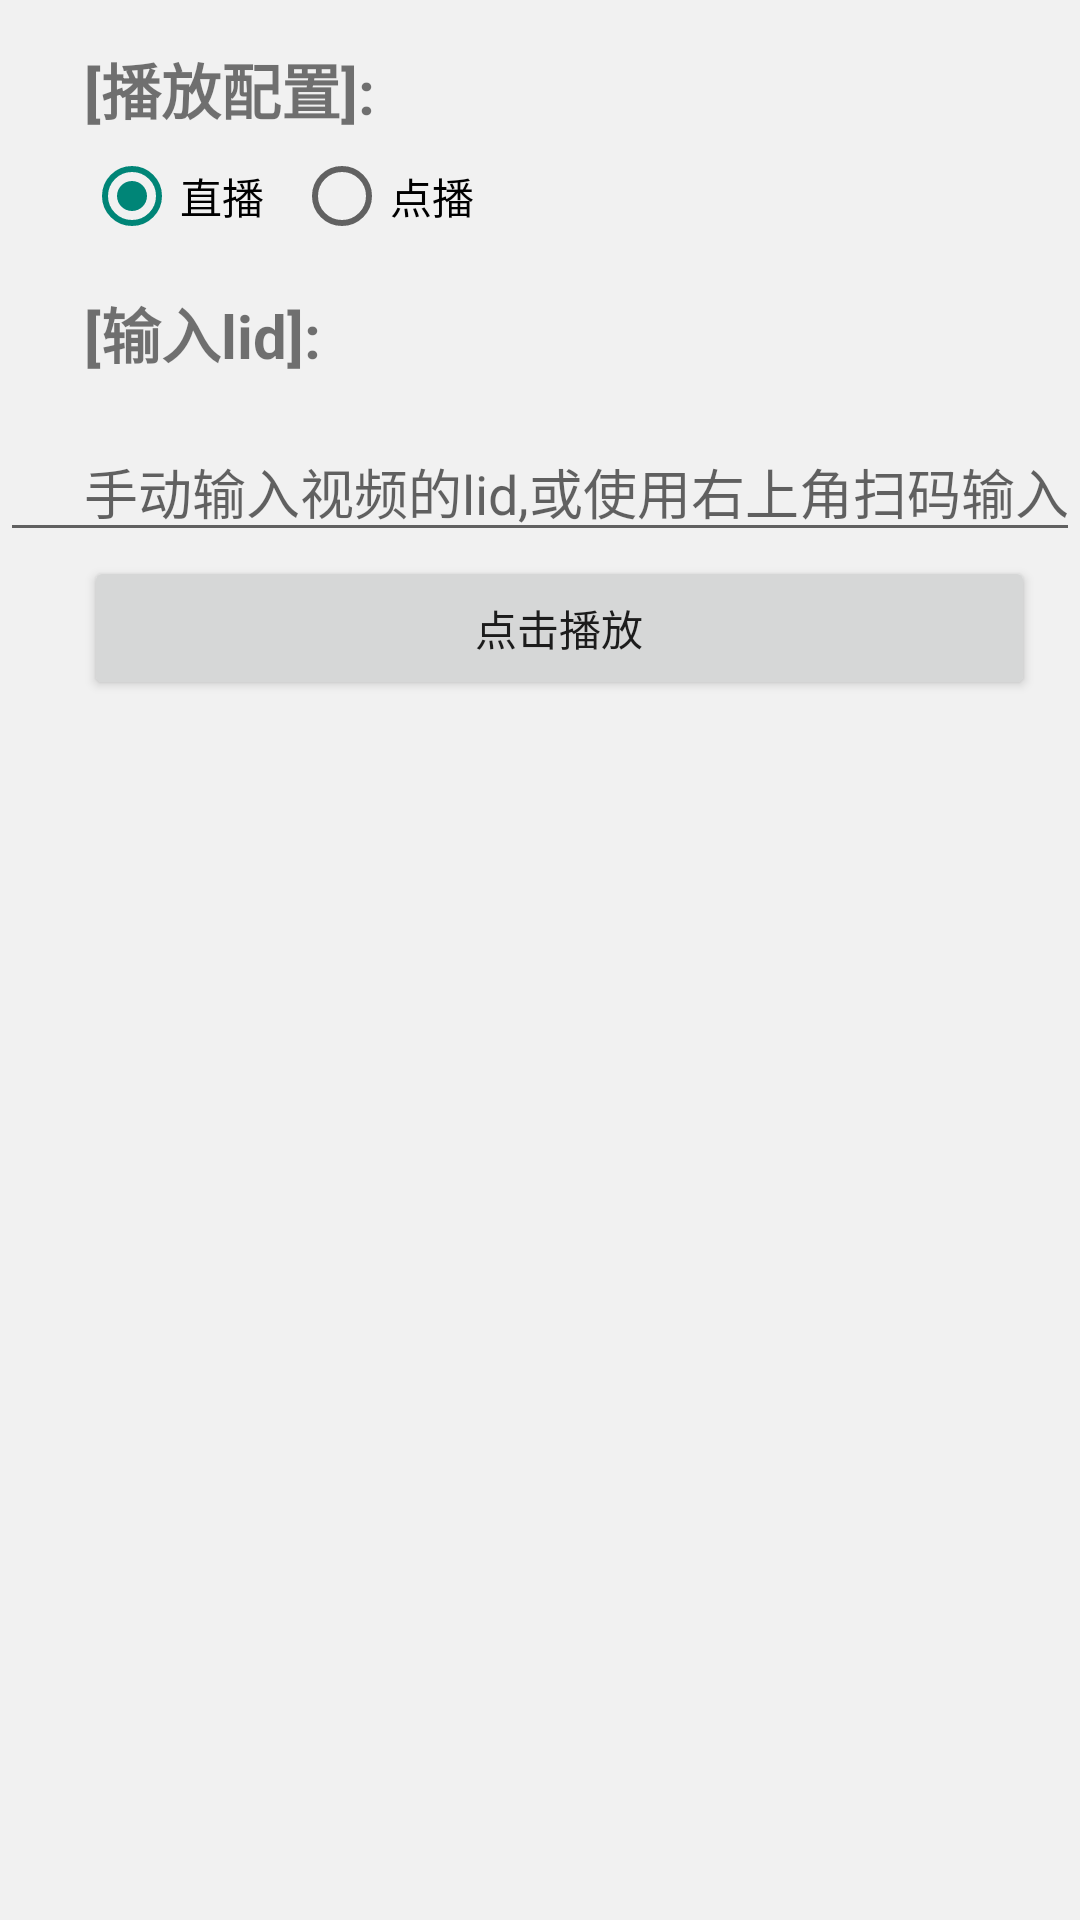

Here is an Android app screen rendered from its layout file. Give the layout XML and the strings, colors and styles it references.
<!-- AndroidManifest.xml: application theme AppTheme -->
<!-- res/layout/activity_play_options.xml -->
<LinearLayout xmlns:android="http://schemas.android.com/apk/res/android"
              xmlns:app="http://schemas.android.com/apk/res-auto"
              android:layout_width="match_parent"
              android:layout_height="match_parent"
              android:background="@color/color_grey_bkg"
              android:layout_centerVertical="true"
              android:orientation="vertical">

    <TextView
        android:layout_width="match_parent"
        android:layout_height="wrap_content"
        android:layout_marginTop="15dp"
        android:paddingLeft="28dp"
        android:text="@string/pls_choose_setting"
        android:textSize="20sp"
        android:textStyle="bold"/>

    <RadioGroup
        android:id="@+id/streaming_type_group"
        android:layout_width="match_parent"
        android:layout_height="wrap_content"
        android:orientation="horizontal"
        android:layout_marginLeft="28dp"
        android:layout_marginTop="5dp" >

        <RadioButton
            android:id="@+id/radiobutton_live"
            android:layout_width="wrap_content"
            android:layout_height="wrap_content"
            android:text="@string/live_streaming"
            android:checked="true" />

        <RadioButton
            android:id="@+id/radiobutton_playback"
            android:layout_width="wrap_content"
            android:layout_height="wrap_content"
            android:text="@string/playback"
            android:layout_marginLeft="10dp" />

    </RadioGroup>

    <TextView
        android:layout_width="match_parent"
        android:layout_height="wrap_content"
        android:layout_marginTop="15dp"
        android:paddingLeft="28dp"
        android:text="@string/pls_choose_support"
        android:textSize="20sp"
        android:textStyle="bold"
        android:visibility="gone"/>

    <RadioGroup
        android:id="@+id/live_play_support_group"
        android:layout_width="match_parent"
        android:layout_height="wrap_content"
        android:orientation="vertical"
        android:layout_marginLeft="28dp"
        android:layout_marginTop="5dp"
        android:visibility="gone">

        <RadioButton
            android:id="@+id/radiobutton_rtmp"
            android:layout_width="wrap_content"
            android:layout_height="wrap_content"
            android:text="@string/rtmp"
            android:checked="true" />

        <RadioButton
            android:id="@+id/radiobutton_http_flv"
            android:layout_width="wrap_content"
            android:layout_height="wrap_content"
            android:text="@string/http_flv" />

        <RadioButton
            android:id="@+id/radiobutton_http_hls"
            android:layout_width="wrap_content"
            android:layout_height="wrap_content"
            android:text="@string/http_hls" />

    </RadioGroup>

    <RadioGroup
        android:id="@+id/vod_play_support_group"
        android:layout_width="match_parent"
        android:layout_height="wrap_content"
        android:orientation="vertical"
        android:layout_marginLeft="28dp"
        android:layout_marginTop="5dp"
        android:visibility="gone">

        <RadioButton
            android:id="@+id/radiobutton_http_mp4"
            android:layout_width="wrap_content"
            android:layout_height="wrap_content"
            android:text="@string/http_mp4"
            android:checked="true" />

        <RadioButton
            android:id="@+id/radiobutton_http_ts"
            android:layout_width="wrap_content"
            android:layout_height="wrap_content"
            android:text="@string/http_ts" />

        <RadioButton
            android:id="@+id/radiobutton_http_flv_vod"
            android:layout_width="wrap_content"
            android:layout_height="wrap_content"
            android:visibility="gone"
            android:text="@string/http_flv" />

        <RadioButton
            android:id="@+id/radiobutton_http_hls_vod"
            android:layout_width="wrap_content"
            android:layout_height="wrap_content"
            android:text="@string/http_hls" />

    </RadioGroup>

    <TextView
        android:layout_width="match_parent"
        android:layout_height="wrap_content"
        android:text="@string/pls_choose_videopath"
        android:layout_marginTop="15dp"
        android:paddingLeft="28dp"
        android:textSize="20sp"
        android:textStyle="bold" />

    <EditText
        android:id="@+id/video_path_et"
        android:layout_width="match_parent"
        android:layout_height="wrap_content"
        android:hint="@string/input_video_path"
        android:layout_marginTop="15dp"
        android:paddingLeft="28dp"
        android:singleLine="true"
        android:textSize="18sp"/>

    <RelativeLayout
        android:id="@+id/play_start_ll"
        style="@style/item_user_info">

        <Button
            android:id="@+id/play_start_btn"
            android:layout_width="match_parent"
            android:layout_height="wrap_content"
            android:layout_gravity="center"
            android:text="@string/start_play"/>
    </RelativeLayout>

</LinearLayout>
<!-- resources referenced by this layout -->
<resources>
  <color name="color_grey_bkg">#f1f1f1</color>
  <string name="http_flv">HTTP+FLV</string>
  <string name="http_hls">HTTP+HLS</string>
  <string name="http_mp4">HTTP+MP4</string>
  <string name="http_ts">HTTP+TS</string>
  <string name="input_video_path">手动输入视频的lid,或使用右上角扫码输入</string>
  <string name="live_streaming">直播</string>
  <string name="playback">点播</string>
  <string name="pls_choose_setting">[播放配置]:</string>
  <string name="pls_choose_support">[选择播放协议]:</string>
  <string name="pls_choose_videopath">[输入lid]:</string>
  <string name="rtmp">RTMP</string>
  <string name="start_play">点击播放</string>
  <style name="item_user_info">
          <item name="android:layout_width">match_parent</item>
          <item name="android:layout_height">51dp</item>
          <item name="android:paddingLeft">28dp</item>
          <item name="android:paddingRight">15dp</item>
          <item name="android:gravity">center_vertical</item>
      </style>
  <style name="AppTheme" parent="AppBaseTheme">
          
      </style>
  <style name="AppBaseTheme" parent="Theme.AppCompat.Light">
          
      </style>
</resources>
